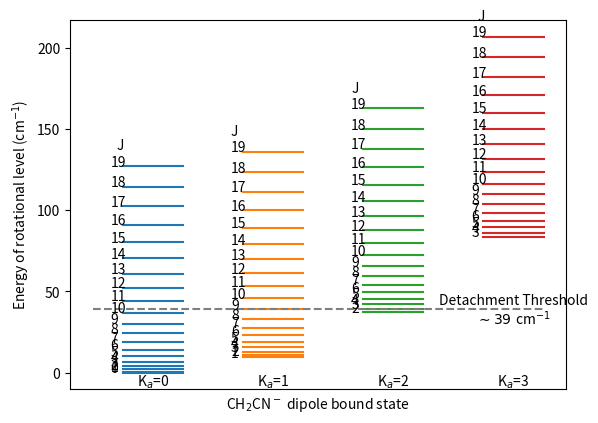

This figure's Python source:
import numpy as np
import matplotlib.pyplot as plt

Ad = 9.29431
Bd = 0.338427
Cd = 0.327061

Add = 9.51035
Bdd = 0.341049
Cdd = 0.328764

def rot (J,K,A,B,C):
    E = (B+C)/2*J*(J+1)+(A-(B+C))*K**2
    return E

#Kdd=0
Jdd0 = np.arange(0,20,1)
Edd0 = rot(Jdd0,0,Add,Bdd,Cdd)
#Kdd=1
Jdd1 = np.arange(1,20,1)
Edd1 = rot(Jdd1,1,Add,Bdd,Cdd)
#Kdd=2
Jdd2 = np.arange(2,20,1)
Edd2 = rot(Jdd2,2,Add,Bdd,Cdd)
#Kdd=3
Jdd3 = np.arange(3,20,1)
Edd3 = rot(Jdd3,3,Add,Bdd,Cdd)

for i in range(0,np.size(Jdd0)):
    plt.plot((0,1),(Edd0[i],Edd0[i]),'C0')
    plt.annotate(i,(-0.20,Edd0[i]),ha='left')
for i in range(0,np.size(Jdd1)):
    plt.plot((2,3),(Edd1[i],Edd1[i]),'C1')
    plt.annotate(i+1,(1.80,Edd1[i]),ha='left')
for i in range(0,np.size(Jdd2)):
    plt.plot((4,5),(Edd2[i],Edd2[i]),'C2')
    plt.annotate(i+2,(3.80,Edd2[i]),ha='left')
for i in range(0,np.size(Jdd3)):
    plt.plot((6,7),(Edd3[i],Edd3[i]),'C3')
    plt.annotate(i+3,(5.80,Edd3[i]),ha='left')

plt.plot((-0.5,7),(39,39),'C7--')
plt.annotate('K$_a$=0',(0.5,-8),ha='center')
plt.annotate('K$_a$=1',(2.5,-8),ha='center')
plt.annotate('K$_a$=2',(4.5,-8),ha='center')
plt.annotate('K$_a$=3',(6.5,-8),ha='center')
plt.annotate('J',(-0.1,Edd0[-1]+10),ha='left')
plt.annotate('J',(1.8,Edd1[-1]+10),ha='left')
plt.annotate('J',(3.8,Edd2[-1]+10),ha='left')
plt.annotate('J',(5.9,Edd3[-1]+10),ha='left')
plt.annotate('Detachment Threshold',(6.5,42),ha='center')
plt.annotate('$\sim39~$cm$^{-1}$',(6.5,30),ha='center')
plt.ylabel('Energy of rotational level (cm$^{-1}$)')
plt.xlabel('CH$_2$CN$^-$ dipole bound state')
plt.xticks([])
#plt.plot(Jdd0,Edd0)
#plt.plot(Jdd1,Edd1)
#plt.plot(Jdd2,Edd2)
#plt.plot(Jdd3,Edd3)
plt.show()
energy = rot(1,0,Add,Bdd,Cdd)
print(energy)
